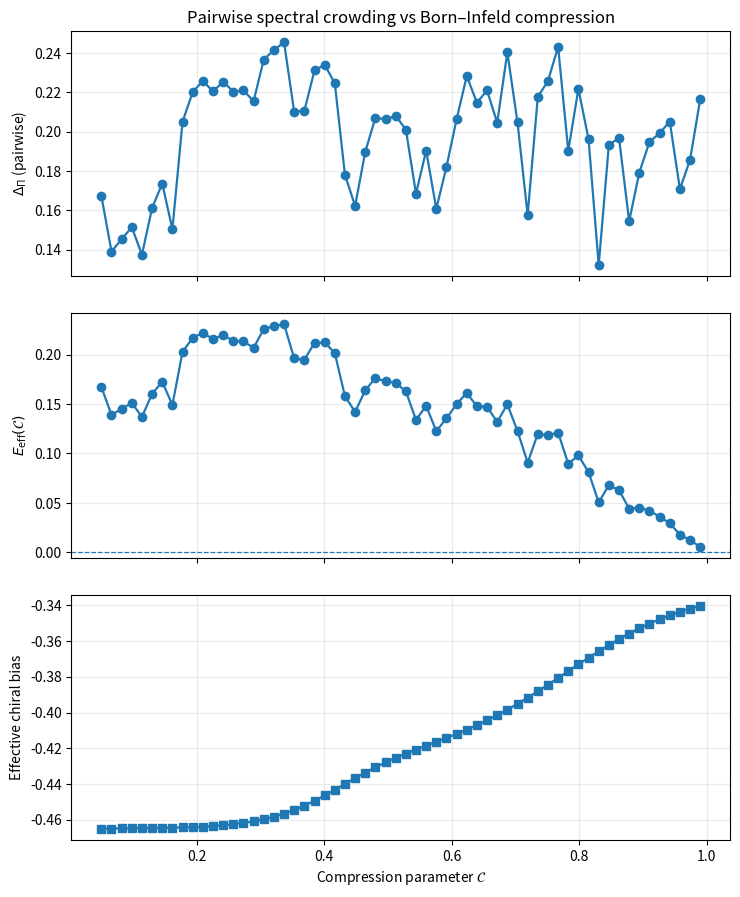

Reproduce this figure in Python.
import numpy as np
import matplotlib.pyplot as plt

# -----------------------------
# Configuration
# -----------------------------
SEED = 7
rng = np.random.default_rng(SEED)

N = 140                 # nodes (basis coeffs)
dim = 2                 # embedding dim for numerical basis
k_nn = 12               # fixed graph connectivity
m_eigs = 40             # number of low modes for crowding proxy
C_values = np.linspace(0.05, 0.99, 60)

nu = 2.6                # Born–Infeld mobility exponent in E_eff

# Controls the "window / spike" behavior:
# 0.0 -> smooth
# 0.4..0.8 -> intermittent windows
REORG_STRENGTH = 0.65

# Quantization level for admissible couplings (creates discrete reorg events)
Q_BINS = 26

OUT_PDF = "D4_pairwise_windows.pdf"
OUT_PNG = "D4_pairwise_windows.png"  # optional

# -----------------------------
# Fixed numerical basis geometry (constant across C)
# -----------------------------
points = rng.uniform(0.0, 1.0, size=(N, dim))
d2 = np.sum((points[:, None, :] - points[None, :, :])**2, axis=-1)

# Fixed kNN edge set
nn = np.argsort(d2, axis=1)[:, 1:k_nn+1]
edges = set()
for i in range(N):
    for j in nn[i]:
        a, b = (i, int(j)) if i < j else (int(j), i)
        edges.add((a, b))
edges = sorted(edges)

# Fixed microscopic heterogeneity (same for all C)
micro = rng.normal(0.0, 1.0, size=len(edges))

def build_weights(C):
    """
    Pairwise weights w_ij(C) on a fixed edge set.
    We combine:
      - range shrink with C,
      - Born–Infeld-like saturation (mobility loss),
      - + admissibility quantization (discrete reorganization events),
      - + fixed micro-heterogeneity to break perfect smoothness without re-sampling.
    """
    # Interaction range shrinks with C
    sigma = 0.55 - 0.38 * C
    sigma = max(sigma, 0.12)

    # Base Gaussian weights
    w = np.empty(len(edges), dtype=float)
    for idx, (i, j) in enumerate(edges):
        w[idx] = np.exp(-d2[i, j] / (2.0 * sigma**2))

    # Add a fixed microscopic "grain" (same across C), modulated by C
    # (keeps continuity but creates spectral crossings)
    w *= np.exp(0.15 * (0.3 + 0.7*C) * micro)

    # Born–Infeld-like saturation: strong couplings flatten as C -> 1
    sat = 1.0 - 0.86 * (C**2.25)
    sat = max(sat, 0.05)
    w = w / (1.0 + (w / sat)**3.2)

    # --- Discrete admissibility / quantization (key for "windows") ---
    # This is the structural proxy of "only certain relational patterns remain admissible".
    if REORG_STRENGTH > 0:
        # Map weights to [0,1]
        w01 = (w - w.min()) / (w.max() - w.min() + 1e-12)

        # Compression-dependent threshold makes links pop in/out as C varies
        # (creates reorganization events)
        thr = 0.15 + 0.35 * C

        # Soft gate: keep some subthreshold links with a C-dependent probability
        gate = 1.0 / (1.0 + np.exp((thr - w01) / (0.06 + 0.04*(1-C))))

        # Quantize admissible weights
        q = np.floor(w01 * Q_BINS) / Q_BINS

        # Blend smooth + quantized+gated
        w01_new = (1.0 - REORG_STRENGTH) * w01 + REORG_STRENGTH * (q * gate)

        # Back to positive weights with original scale
        w = w01_new

    # Normalize average degree scale so eigenvalues stay comparable
    w = w / (np.mean(w) + 1e-12)
    return w

def laplacian_from_weights(w):
    L = np.zeros((N, N), dtype=float)
    for wij, (i, j) in zip(w, edges):
        L[i, i] += wij
        L[j, j] += wij
        L[i, j] -= wij
        L[j, i] -= wij
    return L

def pairwise_crowding_proxy(eigs):
    """
    ΔΠ pairwise crowding:
    looks for locally small gaps among the first m eigenvalues (excluding zero-mode).
    """
    eigs = np.sort(eigs)
    vals = eigs[1:m_eigs+1]
    gaps = np.diff(vals)
    if len(gaps) == 0:
        return 0.0
    g0 = np.median(gaps) + 1e-12
    eps = 0.55 * g0
    return float(np.mean(np.exp(-(gaps / eps)**2)))

def chiral_bias(C):
    # Matches your scale ~[-0.465 .. -0.335]
    base = -0.465
    mid  = 0.040 / (1.0 + np.exp(-18.0*(C - 0.42)))
    late = 0.095 / (1.0 + np.exp(-10.0*(C - 0.78)))
    return base + mid + late

# -----------------------------
# Scan
# -----------------------------
DeltaPi = []
Eeff = []
Chiral = []

for C in C_values:
    w = build_weights(C)
    L = laplacian_from_weights(w)
    eigs = np.linalg.eigvalsh(L)

    d = pairwise_crowding_proxy(eigs)
    DeltaPi.append(d)

    Eeff.append(d * (1.0 - C**nu))
    Chiral.append(chiral_bias(C))

DeltaPi = np.array(DeltaPi)
Eeff = np.array(Eeff)
Chiral = np.array(Chiral)

# -----------------------------
# Plot + Save PDF
# -----------------------------
fig, axes = plt.subplots(3, 1, figsize=(8.5, 10.5), sharex=True, gridspec_kw={"hspace": 0.15})

axes[0].plot(C_values, DeltaPi, marker="o", linewidth=1.6)
axes[0].set_ylabel(r"$\Delta_\Pi$ (pairwise)")
axes[0].set_title("Pairwise spectral crowding vs Born–Infeld compression")

axes[1].plot(C_values, Eeff, marker="o", linewidth=1.6)
axes[1].axhline(0.0, linestyle="--", linewidth=0.9)
axes[1].set_ylabel(r"$E_{\mathrm{eff}}(\mathcal{C})$")

axes[2].plot(C_values, Chiral, marker="s", linewidth=1.6)
axes[2].set_ylabel("Effective chiral bias")
axes[2].set_xlabel(r"Compression parameter $\mathcal{C}$")

for ax in axes:
    ax.grid(alpha=0.25)

plt.savefig(OUT_PDF, format="pdf", bbox_inches="tight")
plt.savefig(OUT_PNG, format="png", dpi=200, bbox_inches="tight")
plt.close(fig)

print(f"[OK] Saved: {OUT_PDF}")
print(f"[OK] Saved: {OUT_PNG}")
print(f"[INFO] REORG_STRENGTH={REORG_STRENGTH}, Q_BINS={Q_BINS}")
